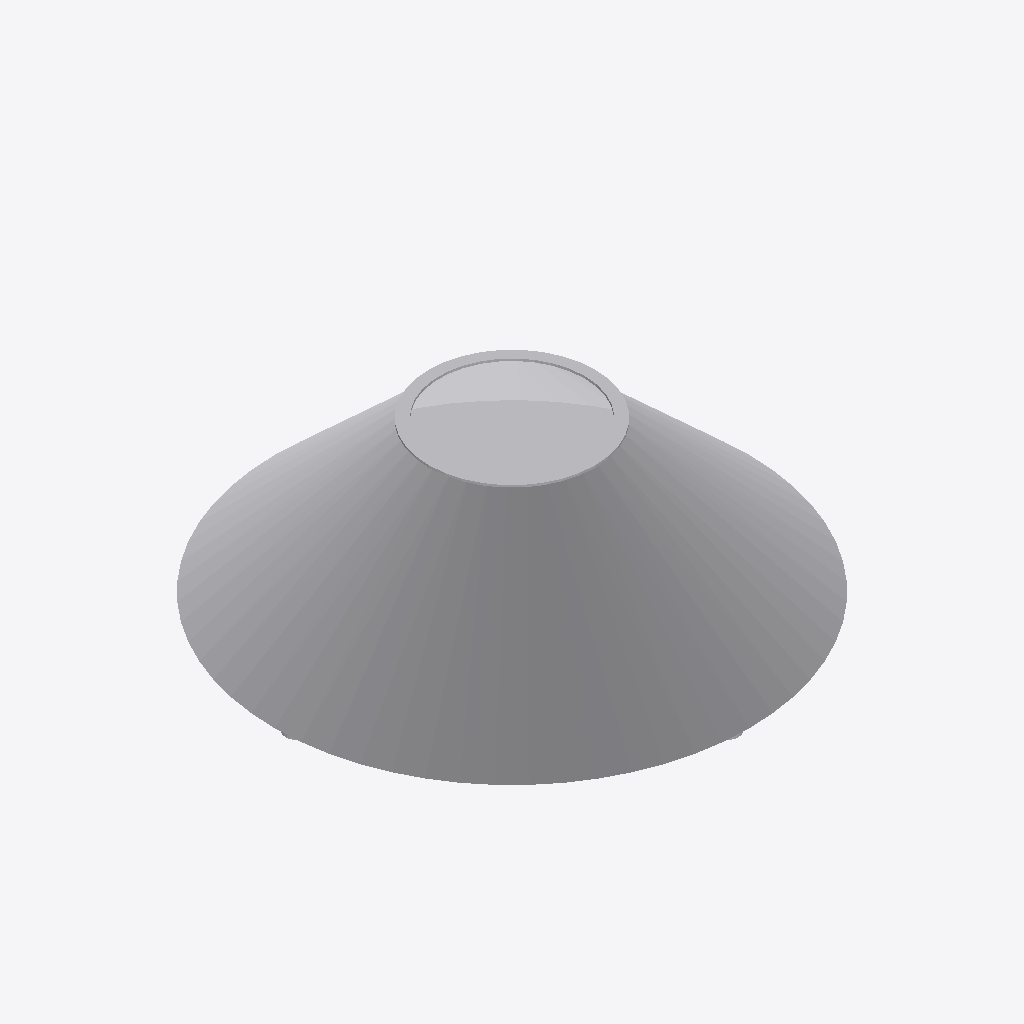
Isometric view of an IFC building model (IFC-SPF (STEP), schema IFC2X3, length unit metre), seen from the south-west, elements coloured by IFC class: 1 other element (light grey).
Extent 2.2 m × 2.2 m × 0.8 m (x, y, z). Storeys (1): Port De Barcelona at 0.00 m. Elements (1): 1 IfcFurnishingElement.

HEADER;
FILE_DESCRIPTION(('ViewDefinition [CoordinationView_V2.0]'),'2;1');
FILE_NAME('','',(''),(''),'','','');
FILE_SCHEMA(('IFC2X3'));
ENDSEC;
DATA;
#105=IFCPROJECT('34UKVHeH5CHvrwyycS_2aZ',$,'Port De Barcelona',$,$,'Port De Barcelona','Port De Barcelona',(#97),#92);
#130=IFCSITE('34UKVHeH5CHvrwyycS_2aX',$,'Default',$,$,#127,$,$,.ELEMENT.,(42,21,31,181945),(-71,-3,-24,-263305),0.0,$,$);
#115=IFCBUILDING('34UKVHeH5CHvrwyycS_2aY',$,'Port De Barcelona',$,$,#32,$,'Port De Barcelona',.ELEMENT.,$,$,$);
#124=IFCBUILDINGSTOREY('34UKVHeH5CHvrwyybZ1_NS',$,'Port De Barcelona',$,'Level:8mm Head',#122,$,'Port De Barcelona',.ELEMENT.,0.0);
#3386=IFCFURNISHINGELEMENT('2ejJjAkkP2YuLCSfAZhYIv',$,'APBCN-URB-MOB-Maceta_Troncoconica_Corten:APBCN-URB-MOB-Maceta_Troncoconica_Corten:289098',$,'APBCN-URB-MOB-Maceta_Troncoconica_Corten:APBCN-URB-MOB-Maceta_Troncoconica_Corten',#3384,#3379,'289098');
ENDSEC;
